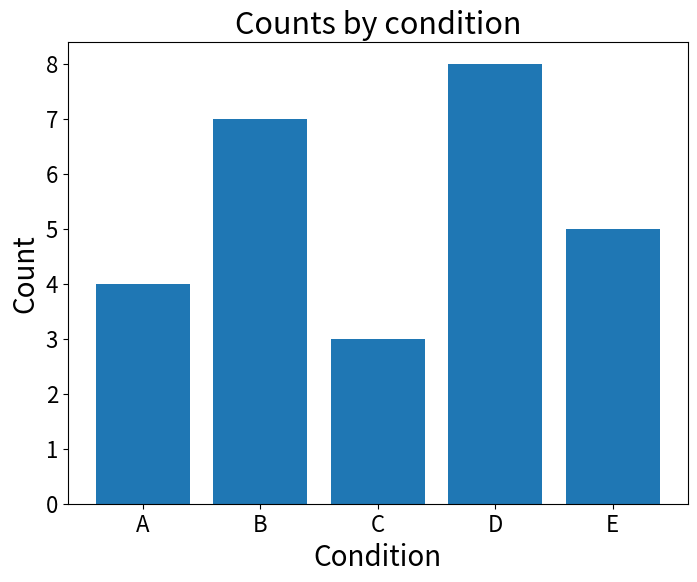

Reproduce this figure in Python.
import numpy as np
import matplotlib.pyplot as plt

plt.rc('font', size=20)
plt.rc('axes', labelsize=20, titlesize=22)
plt.rc('xtick', labelsize=16)
plt.rc('ytick', labelsize=16)

x = np.arange(5)
fig, ax = plt.subplots(figsize=(8, 6))
ax.bar(x, [4, 7, 3, 8, 5])
ax.set_xticks(x, ['A', 'B', 'C', 'D', 'E'])
ax.set_xlabel('Condition')
ax.set_ylabel('Count')
ax.set_title('Counts by condition')
fig.savefig('bars.png', dpi=300)
